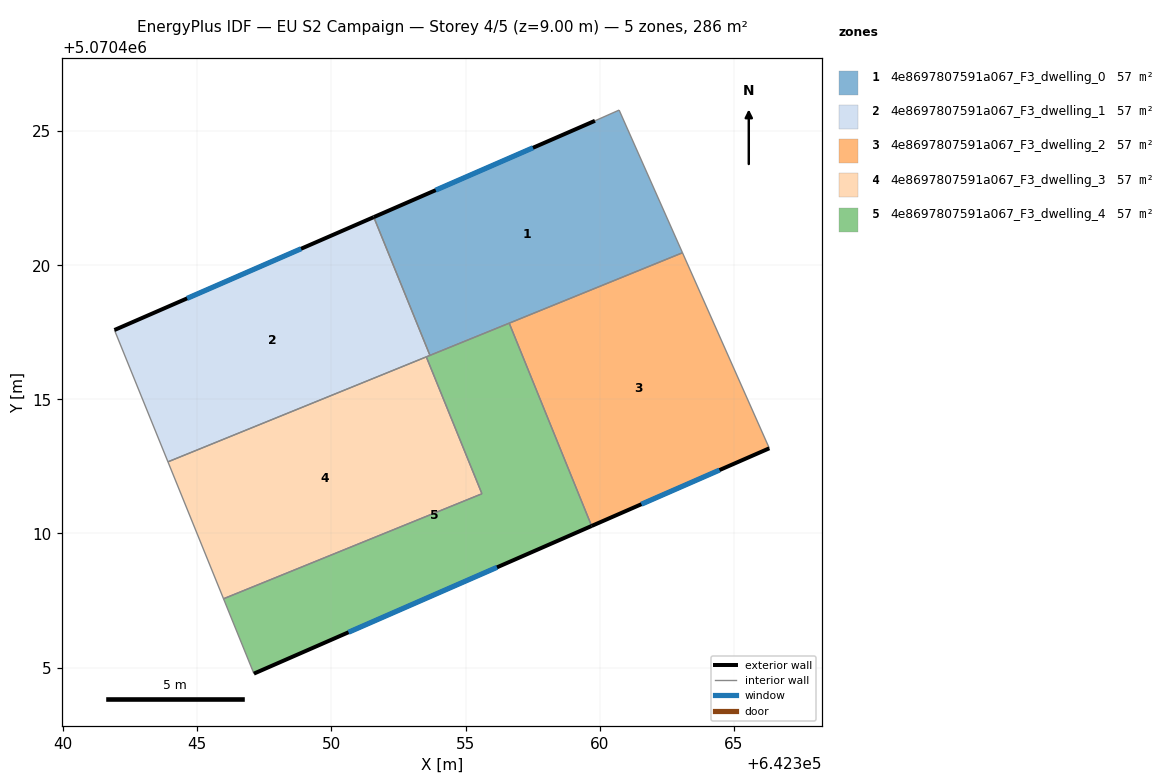
=== STOREY PLAN SPEC (per zone: floor XY polygon, exterior-wall plan segments, windows/doors) ===
zone 1: 4e8697807591a067_F3_dwelling_0  (57.3 m²)
  floor: (642360.73, 5070425.78) (642363.09, 5070420.46) (642353.67, 5070416.64) (642351.58, 5070421.79) (642359.83, 5070425.38)
  exterior wall: (642359.83, 5070425.38) – (642351.58, 5070421.79)  [9.0 m]
    window: (642357.52, 5070424.38) – (642353.89, 5070422.80)  [5.2 m²]
  interior walls: 5
zone 2: 4e8697807591a067_F3_dwelling_1  (57.3 m²)
  floor: (642351.58, 5070421.79) (642353.67, 5070416.64) (642343.91, 5070412.67) (642341.91, 5070417.58)
  exterior wall: (642351.58, 5070421.79) – (642341.91, 5070417.58)  [10.5 m]
    window: (642348.87, 5070420.61) – (642344.62, 5070418.76)  [6.1 m²]
  interior walls: 4
zone 3: 4e8697807591a067_F3_dwelling_2  (57.3 m²)
  floor: (642363.09, 5070420.46) (642366.33, 5070413.17) (642359.70, 5070410.28) (642356.63, 5070417.84)
  exterior wall: (642359.70, 5070410.28) – (642366.33, 5070413.17)  [7.2 m]
    window: (642361.56, 5070411.09) – (642364.47, 5070412.36)  [4.2 m²]
  interior walls: 3
zone 4: 4e8697807591a067_F3_dwelling_3  (57.3 m²)
  floor: (642353.54, 5070416.58) (642355.61, 5070411.48) (642345.98, 5070407.56) (642343.91, 5070412.67)
  interior walls: 4
zone 5: 4e8697807591a067_F3_dwelling_4  (57.3 m²)
  floor: (642356.63, 5070417.84) (642359.70, 5070410.28) (642347.11, 5070404.77) (642345.98, 5070407.56) (642355.61, 5070411.48) (642353.54, 5070416.58)
  exterior wall: (642347.11, 5070404.77) – (642359.70, 5070410.28)  [13.7 m]
    window: (642350.64, 5070406.32) – (642356.17, 5070408.74)  [8.0 m²]
  interior walls: 6

=== DERIVED (storey summary) ===
Building: EU S2 Campaign
Storey: 4 of 5  (floor level z = 9.00 m)
Storey gross floor area: 286.5 m²
Zones on this storey: 5
  - 4e8697807591a067_F3_dwelling_0: floor 57.3 m²; exterior wall 9.0 m (27.0 m²); 1 window(s) 5.2 m²; WWR 19.3%
  - 4e8697807591a067_F3_dwelling_1: floor 57.3 m²; exterior wall 10.5 m (31.6 m²); 1 window(s) 6.1 m²; WWR 19.3%
  - 4e8697807591a067_F3_dwelling_2: floor 57.3 m²; exterior wall 7.2 m (21.7 m²); 1 window(s) 4.2 m²; WWR 19.3%
  - 4e8697807591a067_F3_dwelling_3: floor 57.3 m²
  - 4e8697807591a067_F3_dwelling_4: floor 57.3 m²; exterior wall 13.7 m (41.2 m²); 1 window(s) 8.0 m²; WWR 19.3%
Zone adjacency (shared interzone walls):
  - 4e8697807591a067_F3_dwelling_0 ↔ 4e8697807591a067_F3_dwelling_1
  - 4e8697807591a067_F3_dwelling_0 ↔ 4e8697807591a067_F3_dwelling_2
  - 4e8697807591a067_F3_dwelling_0 ↔ 4e8697807591a067_F3_dwelling_4
  - 4e8697807591a067_F3_dwelling_1 ↔ 4e8697807591a067_F3_dwelling_3
  - 4e8697807591a067_F3_dwelling_1 ↔ 4e8697807591a067_F3_dwelling_4
  - 4e8697807591a067_F3_dwelling_2 ↔ 4e8697807591a067_F3_dwelling_4
  - 4e8697807591a067_F3_dwelling_3 ↔ 4e8697807591a067_F3_dwelling_4